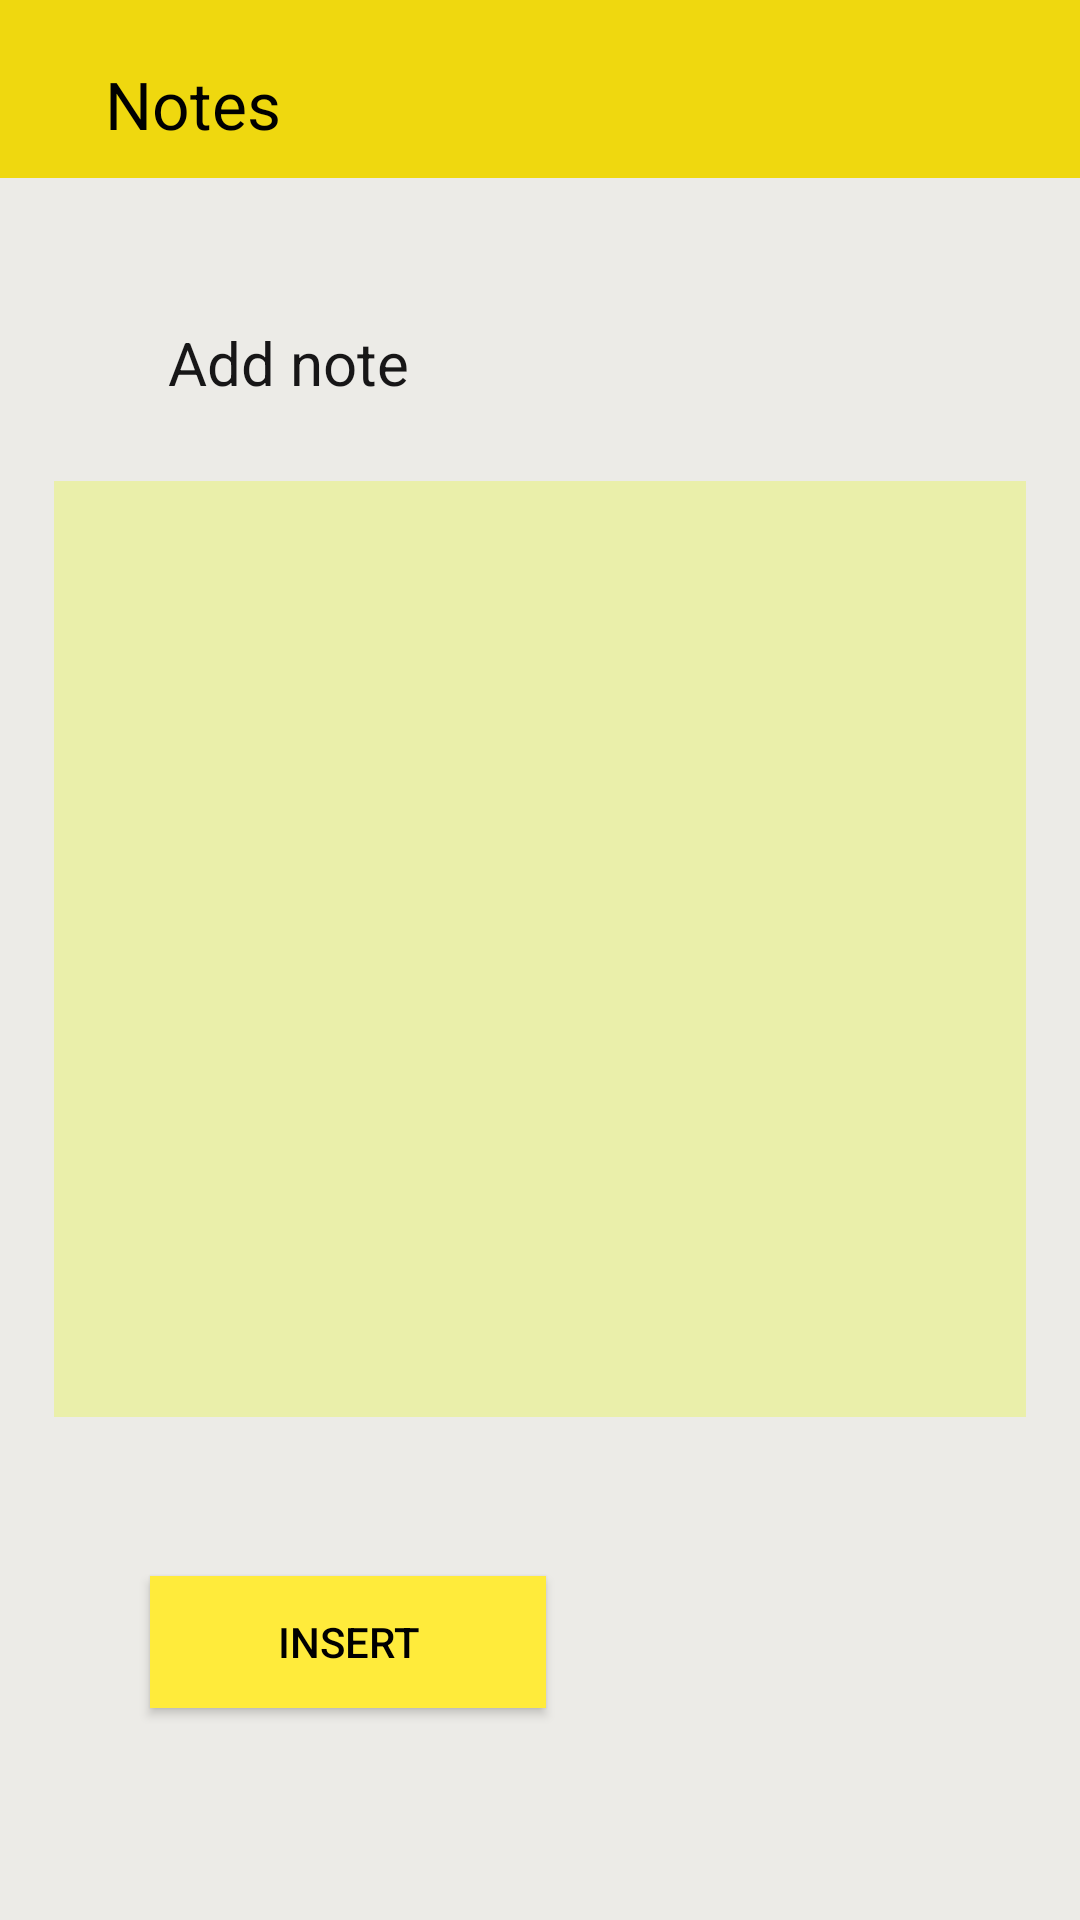

Reconstruct the res/layout file that produces this screen, plus the resources it refers to.
<!-- AndroidManifest.xml: application theme AppTheme -->
<!-- res/layout/activity_main.xml -->
<?xml version="1.0" encoding="utf-8"?>
<LinearLayout xmlns:android="http://schemas.android.com/apk/res/android"
    xmlns:app="http://schemas.android.com/apk/res-auto"
    xmlns:tools="http://schemas.android.com/tools"
    android:layout_width="match_parent"
    android:layout_height="match_parent"
    android:background="#ECEBE7"
    android:orientation="vertical"

    tools:context=".MainActivity">

    <include layout="@layout/toolbar" />


    <TextView
        android:id="@+id/textView2"
        android:layout_width="wrap_content"
        android:layout_height="wrap_content"
        android:layout_marginLeft="48dp"
        android:layout_marginTop="40dp"
        android:padding="8dp"
        android:text="@string/add_note"
        android:textColor="#171617"
        android:textSize="20dp"
        app:layout_constraintBottom_toTopOf="@+id/t1" />

    <EditText
        android:id="@+id/t1"
        android:layout_width="match_parent"
        android:layout_height="312dp"
        android:layout_gravity="top"
        android:layout_margin="18dp"
        android:layout_marginBottom="64dp"
        android:background="#EAEFAA"
        android:padding="10dp"

        android:textColor="#151414" />

    <LinearLayout
        android:layout_width="match_parent"
        android:layout_height="match_parent"
        android:background="#ECEBE7"
        android:orientation="horizontal">

        <Button
            android:id="@+id/button"
            android:layout_width="132dp"
            android:layout_height="44dp"
            android:layout_gravity="top"
            android:layout_marginLeft="50dp"
            android:layout_marginTop="35dp"
            android:background="#FFEB3B"
            android:text="Insert"
            android:textColor="#000000" />

        <ImageView
            android:id="@+id/img1"
            android:layout_width="50dp"
            android:layout_height="47dp"
            android:layout_gravity="top"
            android:layout_marginLeft="50dp"
            android:layout_marginTop="35dp"

            android:src="@drawable/baseline_description_black_18dp" />


    </LinearLayout>


</LinearLayout>
<!-- res/layout/toolbar.xml (included above) -->
<?xml version="1.0" encoding="utf-8"?>
<RelativeLayout
    xmlns:android="http://schemas.android.com/apk/res/android"
    android:layout_width="match_parent"
    android:background="@color/colorPrimary"
    android:layout_height="wrap_content">

    <TextView
        android:layout_width="wrap_content"
        android:layout_height="wrap_content"
        android:textSize="22dp"
        android:padding="10dp"
        android:text="Notes"
        android:textColor="#000000"
        android:layout_marginTop="10dp"
        android:layout_marginLeft="25dp"
        />

    <ImageView
        android:id="@+id/img2"
        android:layout_width="45dp"
        android:layout_height="35dp"
        android:layout_alignParentEnd="true"
         android:layout_marginTop="18dp"
        android:visibility="invisible"
        android:layout_marginRight="20dp"
        android:src="@drawable/baseline_delete_black_18dp"
        android:layout_alignParentRight="true" />



</RelativeLayout>
<!-- resources referenced by this layout -->
<resources>
  <color name="colorPrimary">#EFD80F</color>
  <string name="add_note">Add note</string>
  <style name="AppTheme" parent="Theme.AppCompat.NoActionBar">
          
          <item name="colorPrimary">@color/colorPrimary</item>
          <item name="colorPrimaryDark">@color/colorPrimaryDark</item>
          <item name="colorAccent">@color/colorPrimary</item>
      </style>
  <color name="colorPrimaryDark">#EFB300</color>
</resources>
